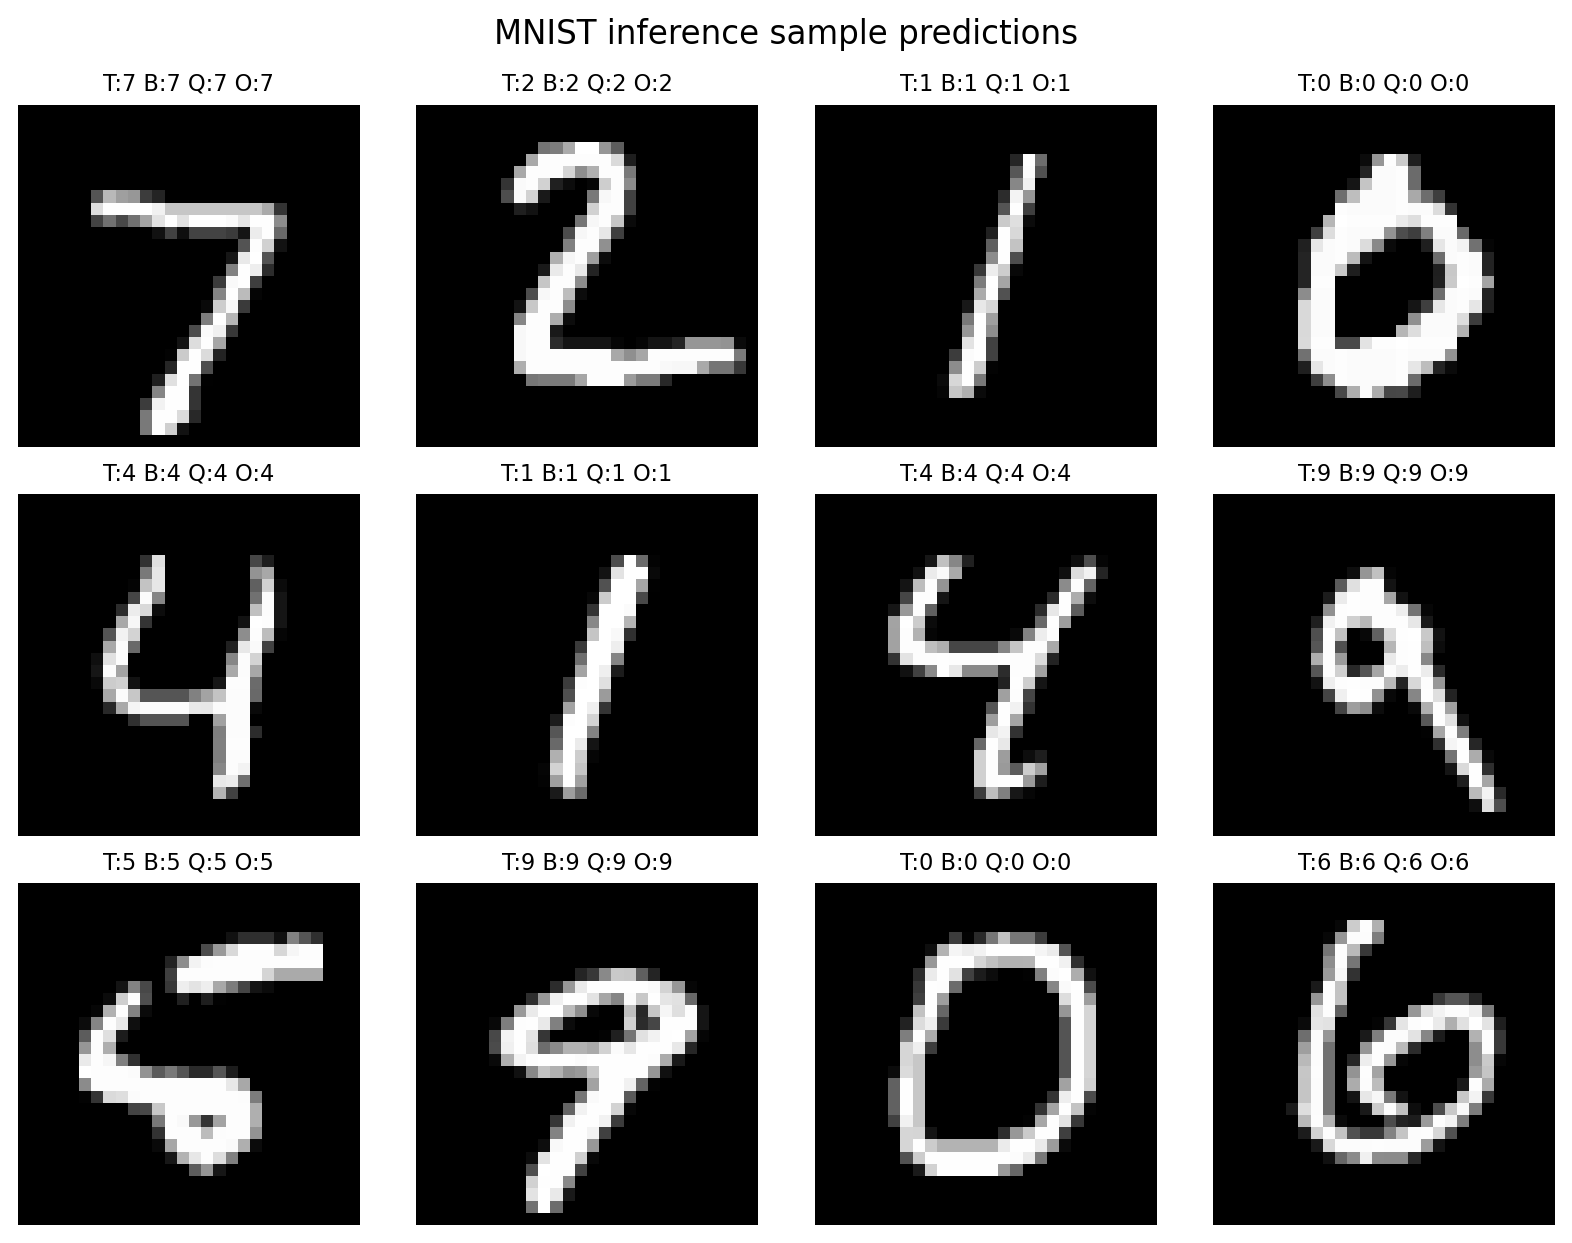

The file beside this chart, header and first rows:
index, true_label, base_pth_pred, quantized_pth_pred, onnx_pred
0, 7, 7, 7, 7
1, 2, 2, 2, 2
2, 1, 1, 1, 1
3, 0, 0, 0, 0
4, 4, 4, 4, 4
5, 1, 1, 1, 1
6, 4, 4, 4, 4
7, 9, 9, 9, 9
8, 5, 5, 5, 5
9, 9, 9, 9, 9
10, 0, 0, 0, 0
11, 6, 6, 6, 6
